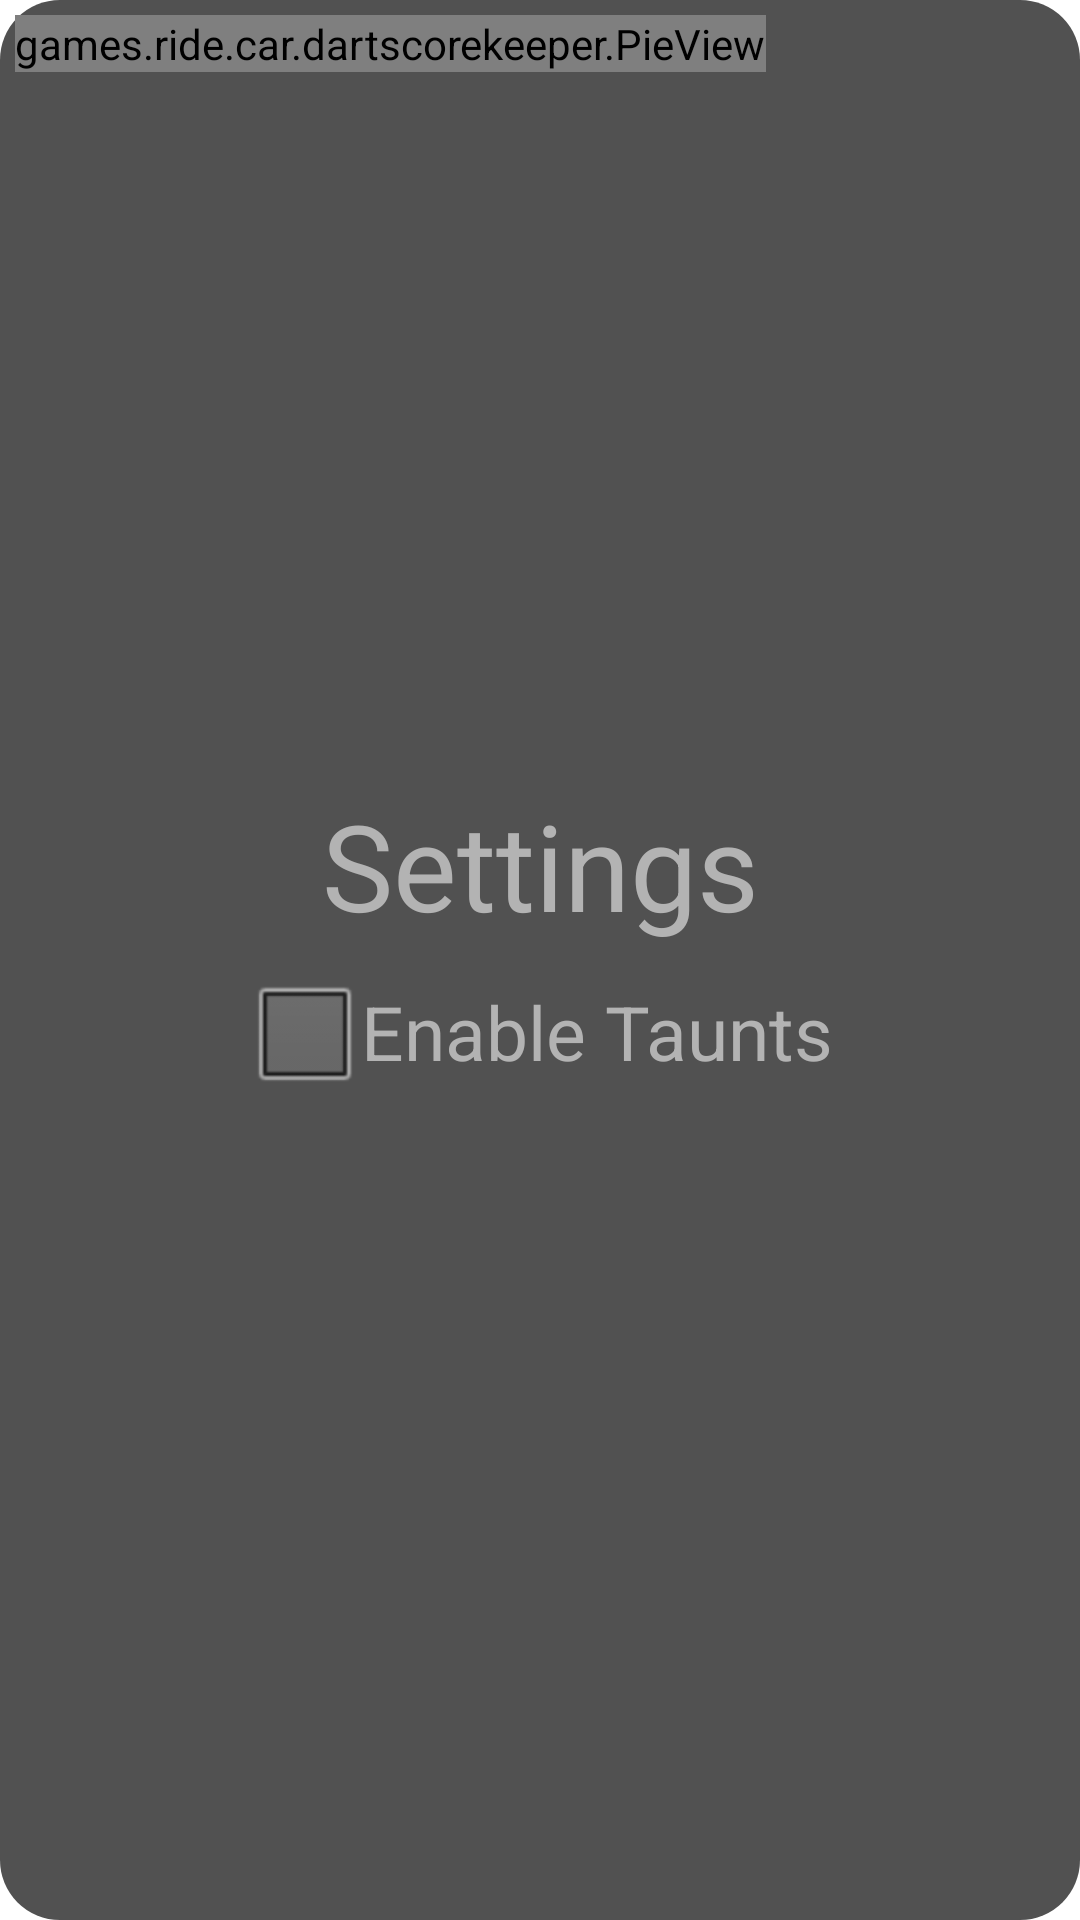

Layout XML and referenced resources for this Android screen:
<!-- AndroidManifest.xml: application theme AppTheme -->
<!-- res/layout/dialog_settings.xml -->
<?xml version="1.0" encoding="utf-8"?>
<RelativeLayout xmlns:android="http://schemas.android.com/apk/res/android"
    xmlns:custom="http://schemas.android.com/apk/res-auto"
    android:id="@+id/game_over_layout"
    android:orientation="vertical" android:layout_width="match_parent"
    android:layout_height="match_parent"
    android:background="@drawable/rounded_dialog">

    <View
        android:id="@+id/center_view"
        android:layout_width="fill_parent"
        android:layout_height="0sp"
        android:layout_centerVertical="true"/>

    <TextView
        android:id="@+id/exit_text"
        android:layout_width="match_parent"
        android:layout_height="wrap_content"
        android:layout_above="@id/center_view"
        android:text="Settings"
        android:textColor="#b3b3b3"
        android:textSize="40sp"
        android:layout_centerHorizontal="true"
        android:gravity="center"
        android:layout_marginTop="5sp"
        android:layout_marginBottom="5sp"/>
    <CheckBox
        android:id="@+id/enable_taunts"
        android:layout_width="wrap_content"
        android:layout_height="wrap_content"
        android:text="Enable Taunts"
        android:onClick="onConfirm"
        android:textSize="25sp"
        android:layout_centerHorizontal="true"
        android:layout_below="@+id/center_view"
        android:textColor="#b3b3b3"/>

    <games.ride.car.dartscorekeeper.PieView
        android:id="@+id/custView"
        android:layout_width="wrap_content"
        android:layout_height="wrap_content"
        android:layout_margin="5dp"
        custom:circleColor="#ff0099"
        custom:circleLabel="Hello"
        custom:labelColor="#ffff66" />

</RelativeLayout>
<!-- resources referenced by this layout -->
<resources>
  <!-- drawable rounded_dialog (drawable) -->
  <?xml version="1.0" encoding="UTF-8"?>
  <shape android:shape="rectangle" xmlns:android="http://schemas.android.com/apk/res/android">
  
      <solid android:color="#515151"/>
  
      <corners android:radius="20dp"/>
  
  </shape>
  <style name="AppTheme" parent="android:Theme.Light" />
</resources>
